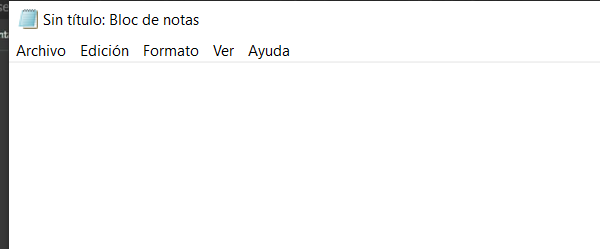
Task: Este proyecto contiene todas las clases vistas en el curso RPA de Platzi
Workflow: Main

Step 1: Asociar ventana 'notepad.exe Sin' on the element in window '*Sin título: Bloc de notas' (notepad.exe)
